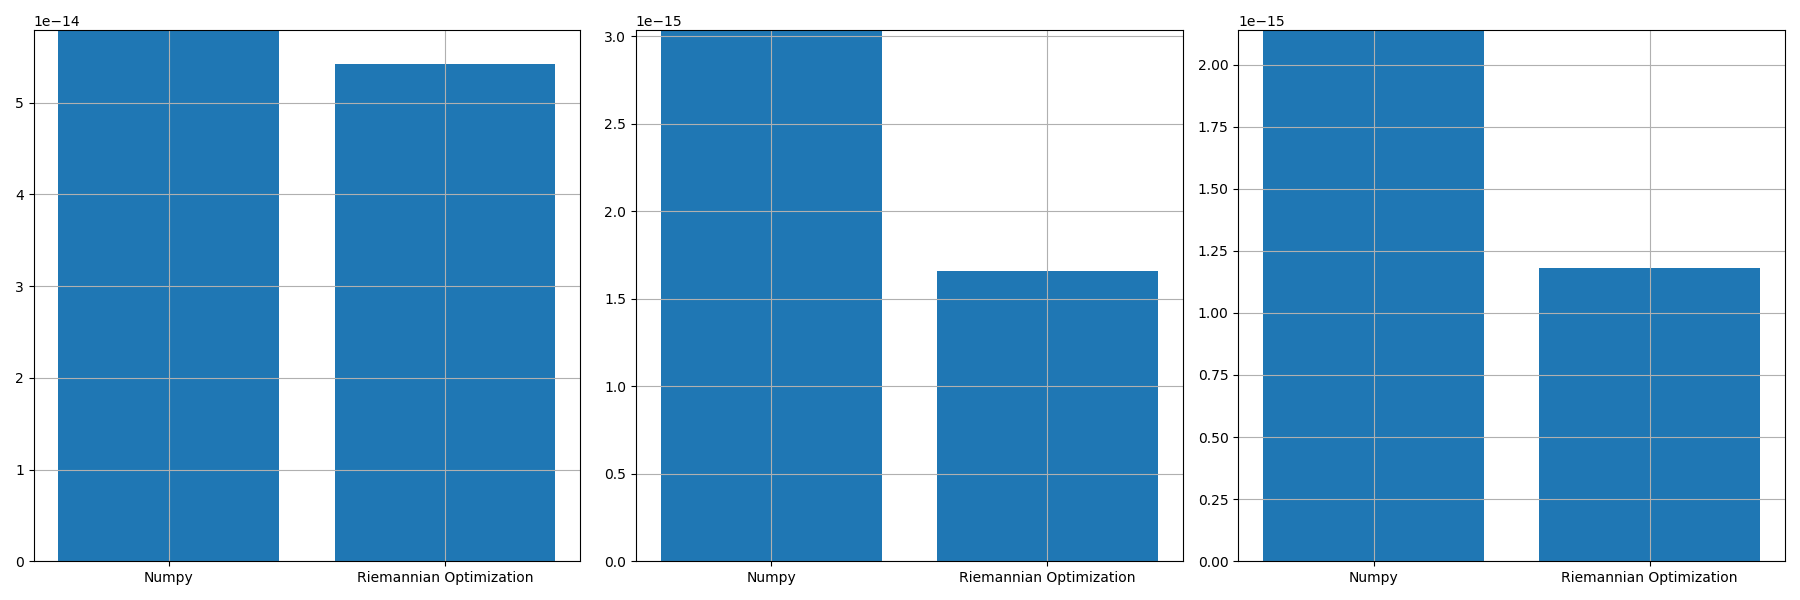

Data behind this chart, as committed beside it:
, norm_prop, norm_conv, norm_prop_IU, norm_prop_IV, norm_conv_IU0, norm_conv_IV0
0, 5.417186293776134e-14, 5.791523968170874e-14, 1.6566517258924686e-15, 1.1812694338868278e-15, 3.0339179565387747e-15, 2.1382304577623704e-15
